The GitHub repository pavanteja15/tea-dataset contains a labelled image folder "Final_Dataset" with 6 categories: algal spot, brown blight, gray blight, healthy, helopeltis, red spot. Examples follow, each with its label.

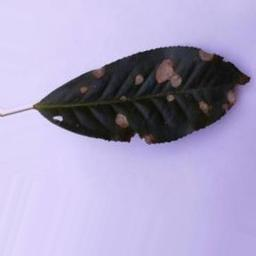
Label: gray blight

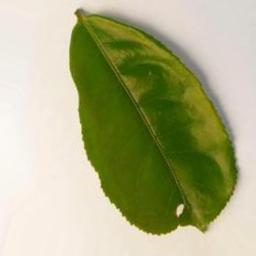
Label: healthy

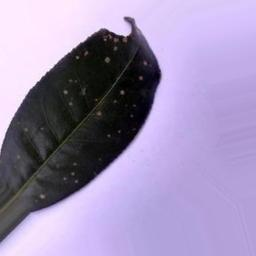
Label: algal spot

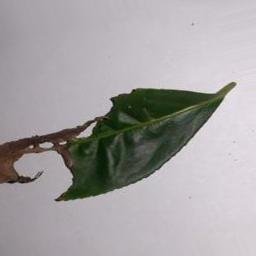
Label: brown blight

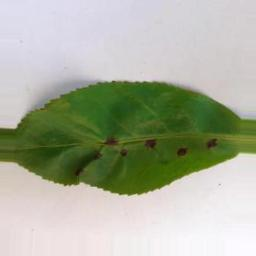
Label: helopeltis

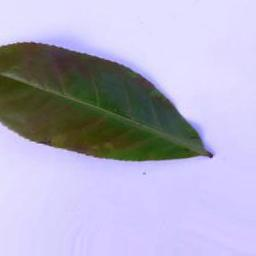
Label: red spot
